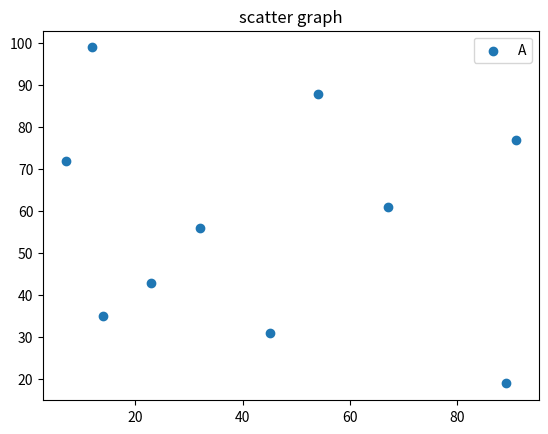

This figure's Python source: (Note: this script raises an exception after producing the figure.)
import matplotlib.pyplot as plt
import numpy as np
x=np.array([12, 45, 7, 32, 89, 54, 23, 67, 14, 91])
y=np.array([99, 31, 72, 56, 19, 88, 43, 61, 35, 77])
plt.scatter(x,y)
plt.title("scatter graph")
plt.legend(["A"])
plt.show()
############################## multiple data set
x1=np.array.arange(10,1000,30)
y1=np.array.arange(10,1000,20)
x2=np.array.arange(10,1000,50)
y2=np.array.arange(10,1000,60)
plt.scatter(x1,y1,color='red',label='Group 1')
plt.scatter(x2,y2,color='red',label='Group 1')
plt.title("multiple dataset scatter ghraph")
plt.legend()
plt.show()
